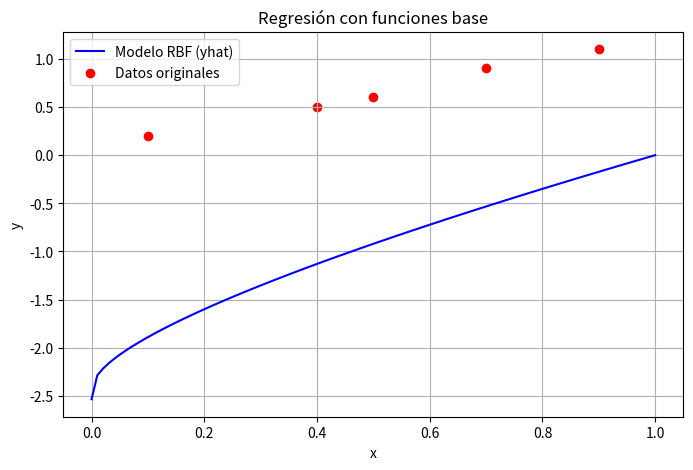

Generate this figure with matplotlib:
import math
import numpy as np
import matplotlib.pyplot as plt

# --- Función base: Gaussiana ---
def phi(x_n, c_k, sigma=0.1):
    return math.exp(-((x_n - c_k) ** 2) / (2 * sigma ** 2))



def pf(x_n, c_k):
    return x_n ** c_k -1


def sf(x_n, c_k):  
    return 1 / (1 + math.exp(- (x_n - c_k)))    



# --- Datos de entrenamiento ---
x = [0.1, 0.4, 0.5, 0.7, 0.9]
y = [0.2, 0.5, 0.6, 0.9, 1.1]

# --- Definir centros ---
c = [0.1, 0.4, 0.5, 0.7, 0.9]
#c = [0.0, 0.25, 0.5, 0.75, 1.0]  # 5 centros

N = len(x)
K = len(c)

# --- Construir la matriz Phi ---
Phi = np.zeros((N, K))

for n in range(N):
    for k in range(K):
        Phi[n][k] = phi(x[n], c[k], sigma=0.1)


Phi_pinv = np.linalg.pinv(Phi)     


#me falta multiplicar W por 

w = Phi_pinv @ y                   




# --- Predecir nuevos valores ---
  





x_test = np.linspace(0, 1, 100)

pf_test = np.zeros((len(x_test), K))
for n in range(len(x_test)):
    for k in range(K):
        pf_test[n][k] = pf(x_test[n], c[k])



yhat = pf_test @ w


# --- Graficar ---
plt.figure(figsize=(8, 5))
plt.plot(x_test, yhat, label='Modelo RBF (yhat)', color='blue')
plt.scatter(x, y, label='Datos originales', color='red')
plt.title("Regresión con funciones base")
plt.xlabel("x")
plt.ylabel("y")
plt.legend()
plt.grid(True)
plt.show()

